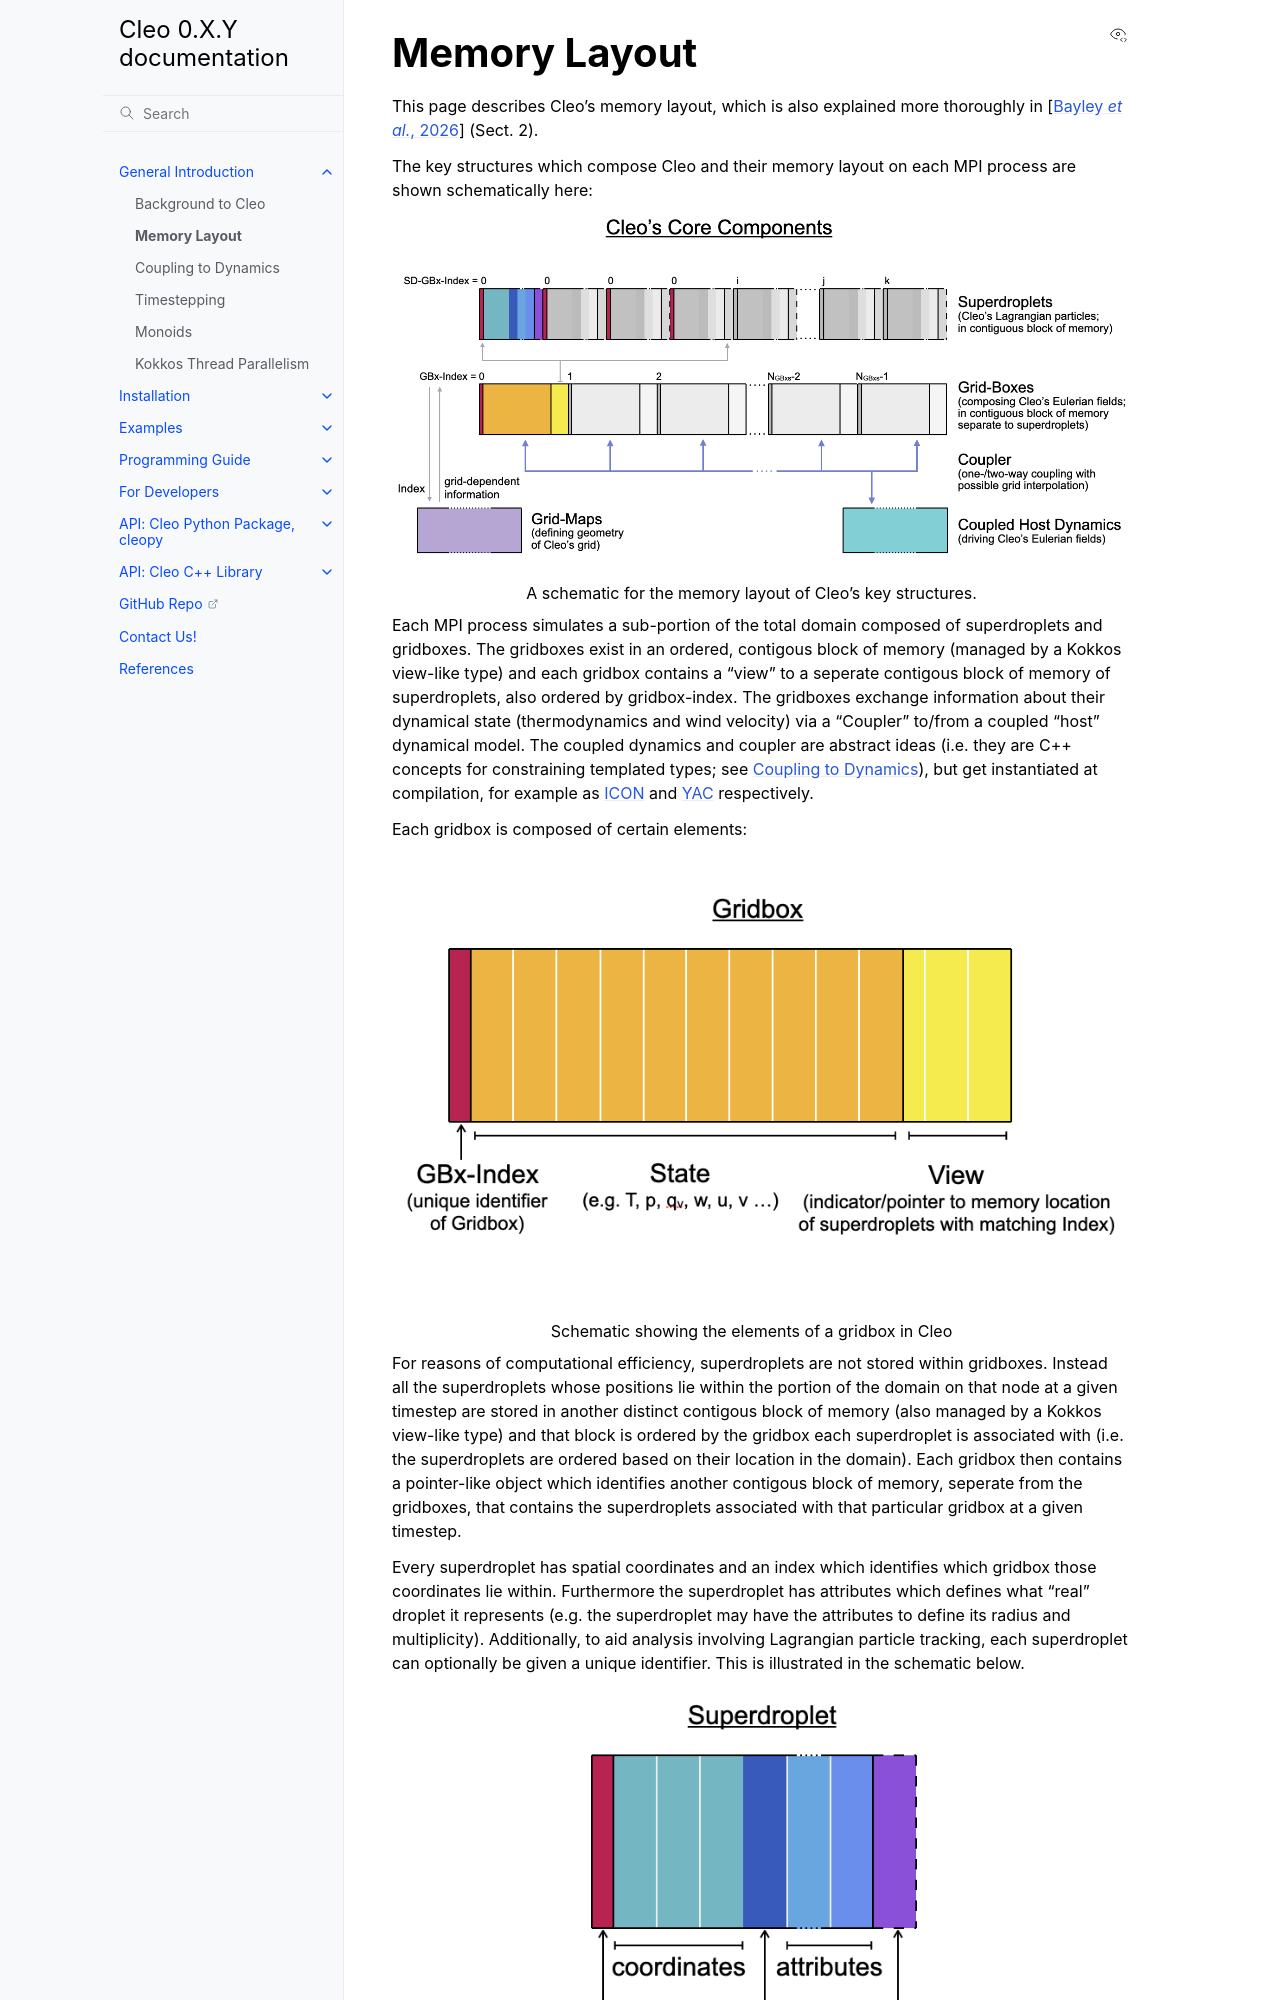

repository: yoctoyotta1024/CLEO · page: intro/memorylayout.html · generator: sphinx

.. _memlayout:

Memory Layout
=============

This page describes Cleo's memory layout, which is also explained more thoroughly in
:cite:`bayley2026a` (Sect. 2).

The key structures which compose Cleo and their memory layout on each MPI process are
shown schematically here:

.. figure:: ../figs/cleomemlayout.png
   :alt: Schematic for Cleo's memory layout
   :align: center

   A schematic for the memory layout of Cleo's key structures.

Each MPI process simulates a sub-portion of the total domain composed of superdroplets and gridboxes.
The gridboxes exist in an ordered, contigous block of memory (managed by a Kokkos view-like type)
and each gridbox contains a "view" to a seperate contigous block of memory of superdroplets, also
ordered by gridbox-index. The gridboxes exchange information about their dynamical state
(thermodynamics and wind velocity) via a "Coupler" to/from a coupled "host" dynamical model. The
coupled dynamics and coupler are abstract ideas (i.e. they are C++ concepts for constraining
templated types; see :doc:`coupling`), but get instantiated at compilation, for example as
`ICON <https://www.icon-model.org>`_ and `YAC <https://dkrz-sw.gitlab-pages.dkrz.de/yac/index.html>`_ respectively.

Each gridbox is composed of certain elements:

.. figure:: ../figs/gridbox.png
   :alt: Schematic showing the elements of a gridbox in Cleo
   :align: center

   Schematic showing the elements of a gridbox in Cleo

For reasons of computational efficiency, superdroplets are not stored within gridboxes. Instead all
the superdroplets whose positions lie within the portion of the domain on that node at a given timestep
are stored in another distinct contigous block of memory (also managed by a
Kokkos view-like type) and that block is ordered by the gridbox each superdroplet is associated with
(i.e. the superdroplets are ordered based on their location in the domain). Each gridbox then
contains a pointer-like object which identifies another contigous block of memory,
seperate from the gridboxes, that contains the superdroplets associated with that particular gridbox
at a given timestep.
